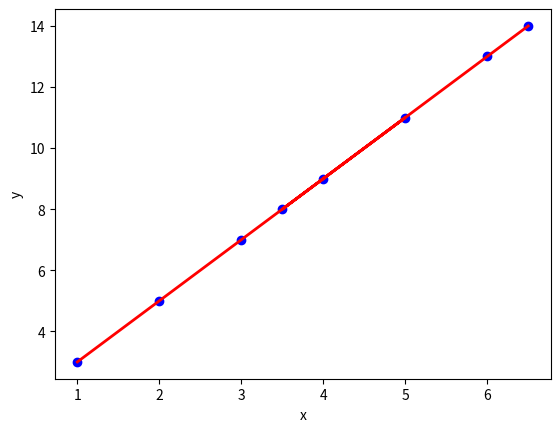

The matplotlib source for this figure:
import matplotlib.pyplot as plt
import numpy as np
import pandas as pd


x = [1,2,3,4,5,3.5,6,6.5] # x 轴的坐标
y = [n*2 + 1 for n in x]  # y轴的坐标
plt.plot(x, y, color='red', linewidth=2)
plt.scatter(x, y, color='blue')
plt.xlabel("x")
plt.ylabel('y')

#plt.savefig('1.png')
plt.show()